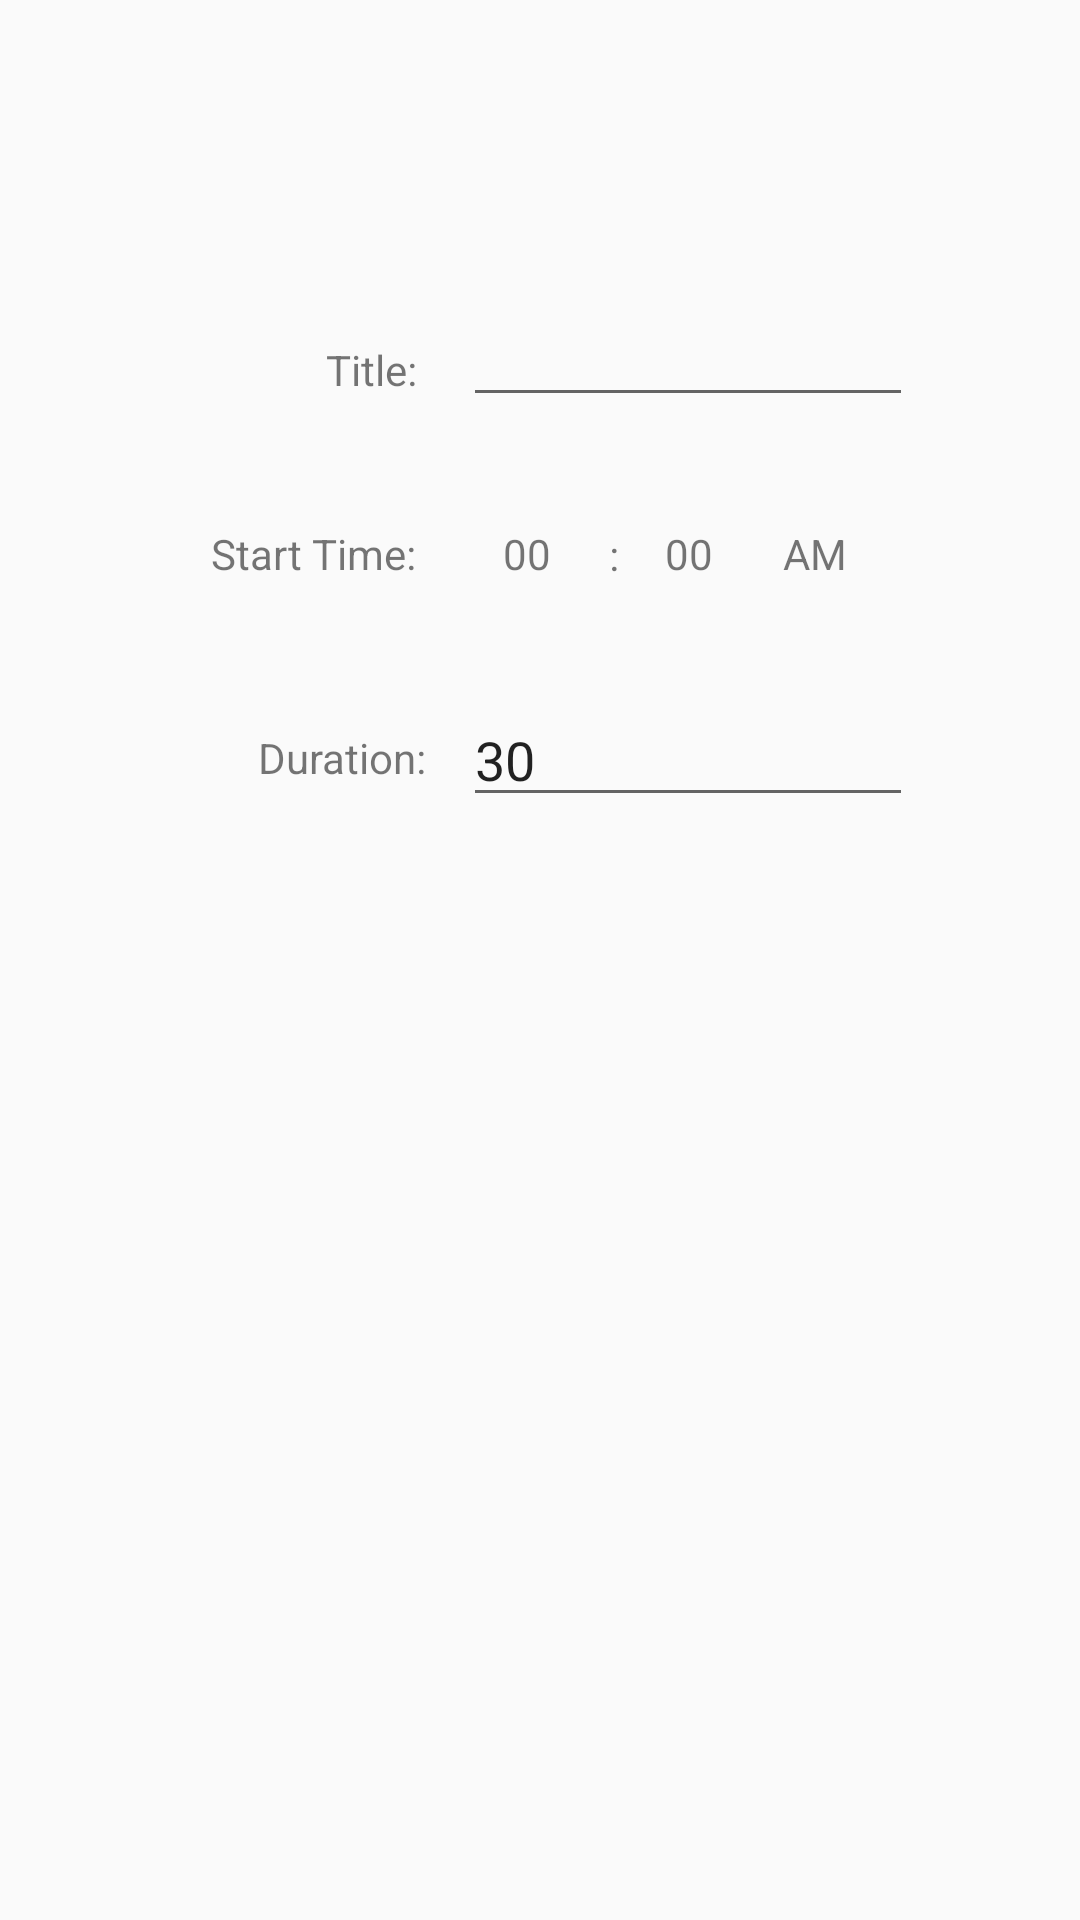

Layout XML and referenced resources for this Android screen:
<!-- AndroidManifest.xml: application theme AppTheme -->
<!-- res/layout/add_event_popup.xml -->
<?xml version="1.0" encoding="utf-8"?>
<androidx.constraintlayout.widget.ConstraintLayout
    xmlns:android="http://schemas.android.com/apk/res/android"
    xmlns:app="http://schemas.android.com/apk/res-auto"
    xmlns:tools="http://schemas.android.com/tools"
    android:layout_width="match_parent"
    android:layout_height="match_parent">

    <EditText
        android:id="@+id/editText_event_title"
        android:layout_width="150dp"
        android:layout_height="wrap_content"
        android:ems="10"
        android:inputType="textPersonName"
        app:layout_constraintBottom_toBottomOf="parent"
        app:layout_constraintEnd_toEndOf="parent"
        app:layout_constraintHorizontal_bias="0.735"
        app:layout_constraintStart_toStartOf="parent"
        app:layout_constraintTop_toTopOf="parent"
        app:layout_constraintVertical_bias="0.163" />

    <EditText
        android:id="@+id/editText_duration"
        android:layout_width="150dp"
        android:layout_height="wrap_content"
        android:layout_marginTop="24dp"
        android:ems="10"
        android:inputType="time"
        android:text="30"
        app:layout_constraintBottom_toBottomOf="parent"
        app:layout_constraintEnd_toEndOf="@+id/startTimeBox"
        app:layout_constraintHorizontal_bias="0.0"
        app:layout_constraintStart_toStartOf="@+id/startTimeBox"
        app:layout_constraintTop_toBottomOf="@+id/startTimeBox"
        app:layout_constraintVertical_bias="0.0" />

    <TextView
        android:id="@+id/textView3"
        android:layout_width="wrap_content"
        android:layout_height="wrap_content"
        android:layout_marginTop="16dp"
        android:layout_marginEnd="12dp"
        android:layout_marginRight="12dp"
        android:text="Title: "
        android:textSize="14sp"
        app:layout_constraintEnd_toStartOf="@+id/editText_event_title"
        app:layout_constraintTop_toTopOf="@+id/editText_event_title" />

    <TextView
        android:id="@+id/textView4"
        android:layout_width="wrap_content"
        android:layout_height="wrap_content"
        android:layout_marginTop="12dp"
        android:layout_marginEnd="12dp"
        android:layout_marginRight="12dp"
        android:inputType="time"
        android:text="Start Time: "
        android:textSize="14sp"
        app:layout_constraintEnd_toStartOf="@+id/startTimeBox"
        app:layout_constraintTop_toTopOf="@+id/startTimeBox" />

    <TextView
        android:id="@+id/textView_duration"
        android:layout_width="wrap_content"
        android:layout_height="wrap_content"
        android:layout_marginTop="12dp"
        android:layout_marginEnd="12dp"
        android:layout_marginRight="12dp"
        android:text="Duration:"
        android:textSize="14sp"
        app:layout_constraintEnd_toStartOf="@+id/editText_duration"
        app:layout_constraintTop_toTopOf="@+id/editText_duration" />

    <androidx.constraintlayout.widget.ConstraintLayout
        android:id="@+id/startTimeBox"
        android:layout_width="151dp"
        android:layout_height="44dp"
        android:layout_marginTop="24dp"
        app:layout_constraintEnd_toEndOf="@+id/editText_event_title"
        app:layout_constraintHorizontal_bias="0.0"
        app:layout_constraintStart_toStartOf="@+id/editText_event_title"
        app:layout_constraintTop_toBottomOf="@+id/editText_event_title">

        <TextView
            android:id="@+id/hrTextView"
            android:layout_width="35dp"
            android:layout_height="43dp"
            android:layout_marginStart="4dp"
            android:layout_marginLeft="4dp"
            android:gravity="center"
            android:text="00"
            app:layout_constraintStart_toStartOf="parent"
            app:layout_constraintTop_toTopOf="parent" />

        <TextView
            android:id="@+id/minTextView"
            android:layout_width="35dp"
            android:layout_height="43dp"
            android:gravity="center"
            android:text="00"
            app:layout_constraintStart_toEndOf="@+id/colon"
            app:layout_constraintTop_toTopOf="parent" />

        <TextView
            android:id="@+id/amPm"
            android:layout_width="35dp"
            android:layout_height="43dp"
            android:layout_marginStart="4dp"
            android:layout_marginLeft="4dp"
            android:gravity="center"
            android:text="AM"
            app:layout_constraintEnd_toEndOf="parent"
            app:layout_constraintHorizontal_bias="0.157"
            app:layout_constraintStart_toEndOf="@+id/minTextView"
            app:layout_constraintTop_toTopOf="parent" />

        <TextView
            android:id="@+id/colon"
            android:layout_width="15dp"
            android:layout_height="44dp"
            android:layout_marginStart="4dp"
            android:layout_marginLeft="4dp"
            android:gravity="center"
            android:text=":"
            app:layout_constraintBottom_toBottomOf="parent"
            app:layout_constraintStart_toEndOf="@+id/hrTextView"
            app:layout_constraintTop_toTopOf="parent" />

    </androidx.constraintlayout.widget.ConstraintLayout>

</androidx.constraintlayout.widget.ConstraintLayout>
<!-- resources referenced by this layout -->
<resources>
  <style name="AppTheme" parent="Theme.AppCompat.Light.DarkActionBar">
          
          <item name="colorPrimary">@color/colorPrimary</item>
          <item name="colorPrimaryDark">@color/colorPrimaryDark</item>
          <item name="colorAccent">@color/colorAccent</item>
      </style>
  <color name="colorPrimary">#52C8FA</color>
  <color name="colorPrimaryDark">#00ACF4</color>
  <color name="colorAccent">#03DAC5</color>
</resources>
